The GitHub repository Rujiyuan/USCS-Dataset contains a labelled image folder "USCS-Dataset" with 6 categories: attack, defense, defensive, encirclement, maneuver, offensive. Examples follow, each with its label.

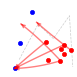
Label: maneuver

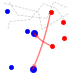
Label: offensive

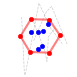
Label: encirclement

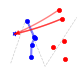
Label: defensive

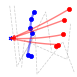
Label: defense

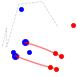
Label: attack
